The GitHub repository RBirkeland/RotationNet contains a labelled image folder "data" with 4 categories: M5 DIN934 hex nut, M5 DIN985 nyloc nut, M6 DIN934 hex nut, M6 DIN985 nyloc nut. Examples follow, each with its label.

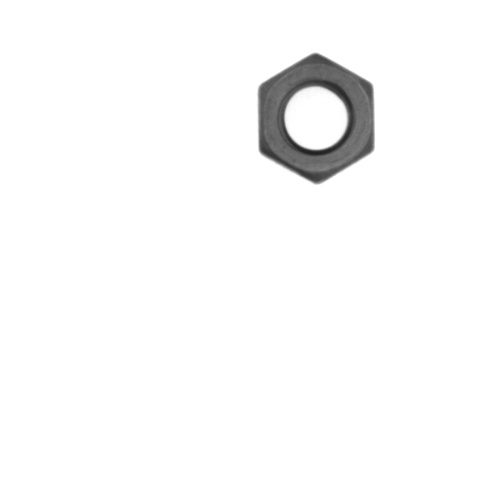
Label: M5 DIN934 hex nut

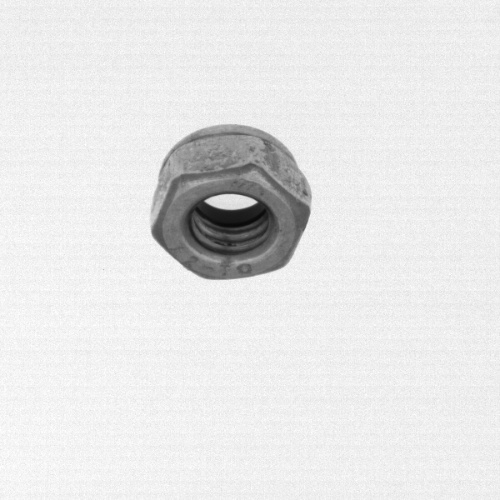
Label: M6 DIN985 nyloc nut

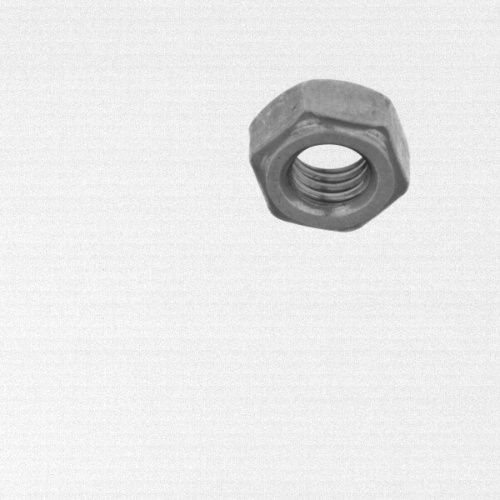
Label: M6 DIN934 hex nut

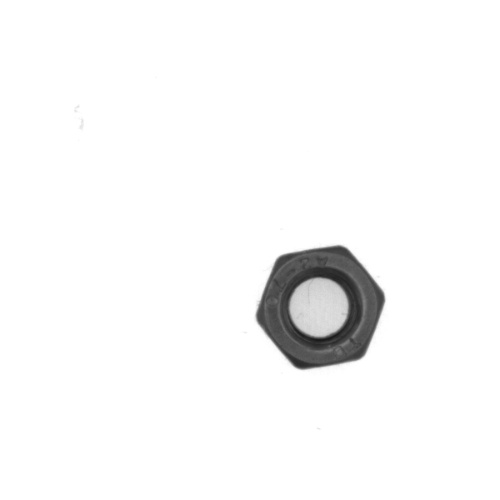
Label: M5 DIN985 nyloc nut

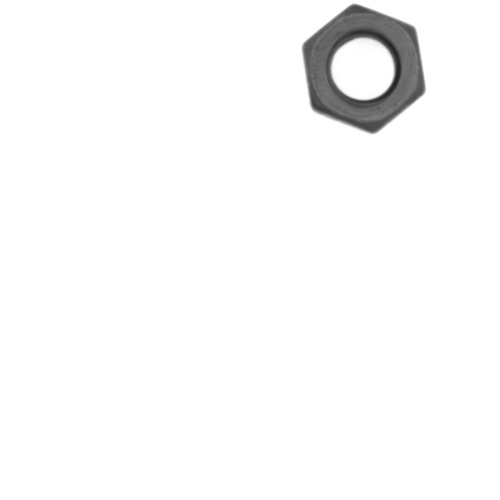
Label: M5 DIN934 hex nut

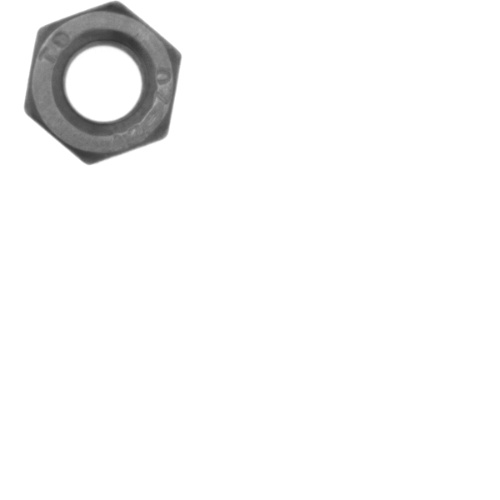
Label: M6 DIN934 hex nut
